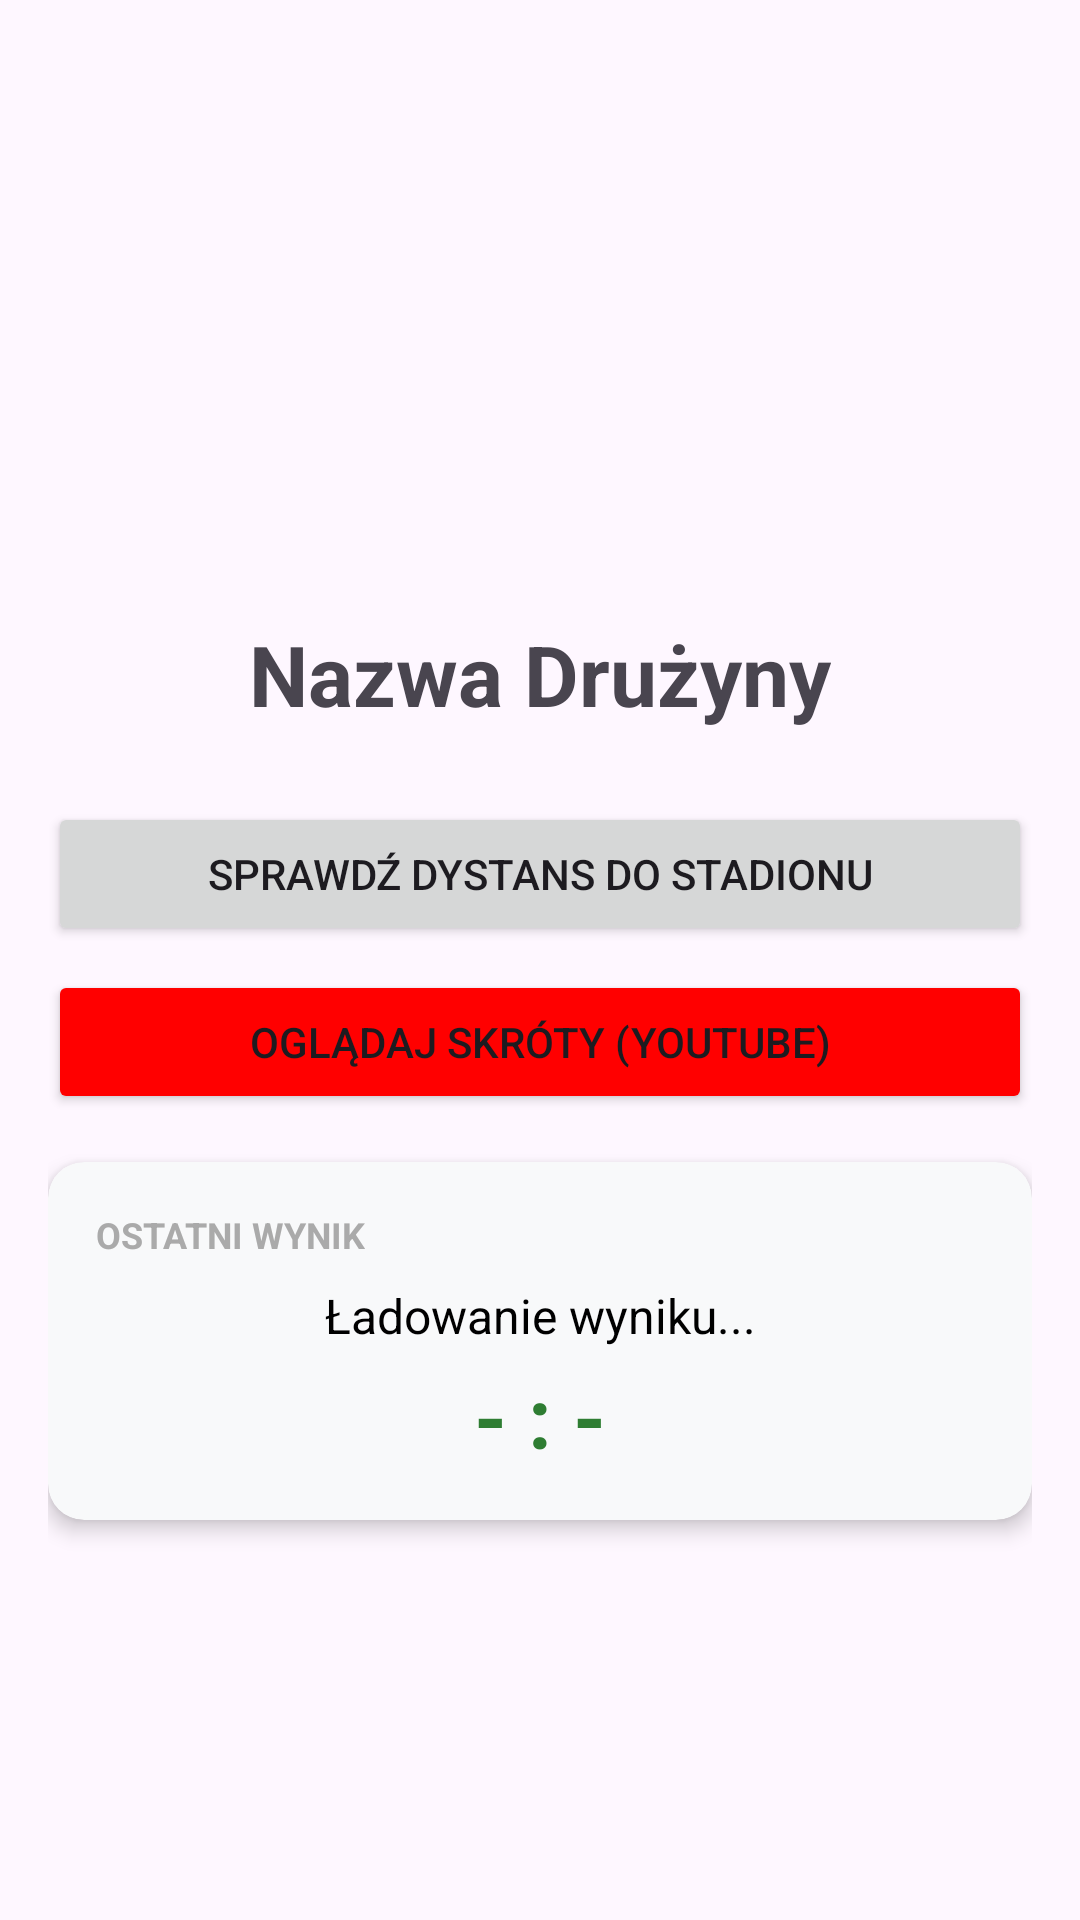

Android layout source for this screen:
<!-- AndroidManifest.xml: application theme Theme.FootballTracker -->
<!-- res/layout/activity_team_details.xml -->
<?xml version="1.0" encoding="utf-8"?>
<androidx.core.widget.NestedScrollView xmlns:android="http://schemas.android.com/apk/res/android"
    xmlns:app="http://schemas.android.com/apk/res-auto"
    android:layout_width="match_parent"
    android:layout_height="match_parent"
    android:fillViewport="true">

    <LinearLayout
        android:layout_width="match_parent"
        android:layout_height="wrap_content"
        android:orientation="vertical"
        android:padding="16dp">

        <ImageView
            android:id="@+id/ivDetailBadge"
            android:layout_width="150dp"
            android:layout_height="150dp"
            android:layout_gravity="center"
            android:layout_marginTop="24dp"
            android:contentDescription="@string/app_name" />

        <TextView
            android:id="@+id/tvDetailName"
            android:layout_width="wrap_content"
            android:layout_height="wrap_content"
            android:layout_gravity="center"
            android:padding="16dp"
            android:text="Nazwa Drużyny"
            android:textSize="28sp"
            android:textStyle="bold" />

        <Button
            android:id="@+id/btnCheckDistance"
            android:layout_width="match_parent"
            android:layout_height="wrap_content"
            android:layout_marginTop="8dp"
            android:text="@string/btn_check_distance"
            app:icon="@android:drawable/ic_menu_mylocation" />

        <Button
            android:id="@+id/btnYoutube"
            android:layout_width="match_parent"
            android:layout_height="wrap_content"
            android:layout_marginTop="8dp"
            android:text="@string/btn_watch_highlights"
            android:backgroundTint="#FF0000"
            app:icon="@android:drawable/ic_menu_slideshow" />

        <androidx.cardview.widget.CardView
            android:id="@+id/cvLastMatch"
            android:layout_width="match_parent"
            android:layout_height="wrap_content"
            android:layout_marginTop="16dp"
            app:cardCornerRadius="12dp"
            app:cardElevation="4dp"
            app:cardBackgroundColor="#F8F9FA">

            <LinearLayout
                android:layout_width="match_parent"
                android:layout_height="wrap_content"
                android:orientation="vertical"
                android:padding="16dp">

                <TextView
                    android:layout_width="wrap_content"
                    android:layout_height="wrap_content"
                    android:text="@string/last_result_label"
                    android:textSize="12sp"
                    android:textColor="@android:color/darker_gray"
                    android:textStyle="bold"
                    android:textAllCaps="true" />

                <TextView
                    android:id="@+id/tvLastMatchTeams"
                    android:layout_width="match_parent"
                    android:layout_height="wrap_content"
                    android:layout_marginTop="8dp"
                    android:text="Ładowanie wyniku..."
                    android:textAlignment="center"
                    android:textSize="16sp"
                    android:textColor="@android:color/black" />

                <TextView
                    android:id="@+id/tvLastMatchScore"
                    android:layout_width="match_parent"
                    android:layout_height="wrap_content"
                    android:layout_marginTop="4dp"
                    android:text="- : -"
                    android:textAlignment="center"
                    android:textSize="28sp"
                    android:textStyle="bold"
                    android:textColor="#2E7D32" />
            </LinearLayout>
        </androidx.cardview.widget.CardView>
    </LinearLayout>
</androidx.core.widget.NestedScrollView>
<!-- resources referenced by this layout -->
<resources>
  <string name="app_name">Football Tracker</string>
  <string name="btn_check_distance">Sprawdź dystans do stadionu</string>
  <string name="btn_watch_highlights">Oglądaj skróty (YouTube)</string>
  <string name="last_result_label">Ostatni wynik</string>
  <style name="Theme.FootballTracker" parent="Base.Theme.FootballTracker" />
  <style name="Base.Theme.FootballTracker" parent="Theme.Material3.DayNight.NoActionBar">
          
          
      </style>
</resources>
